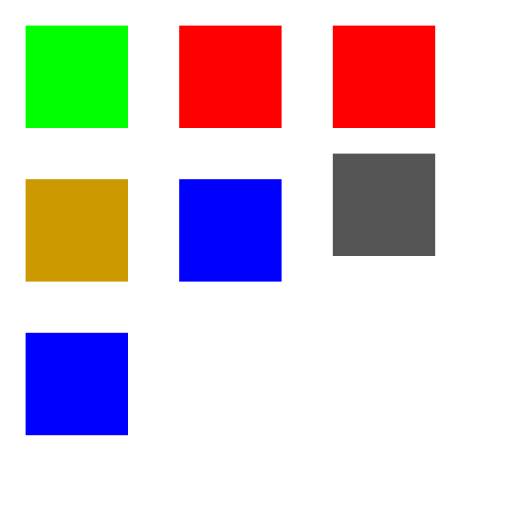
t = 0.00 s
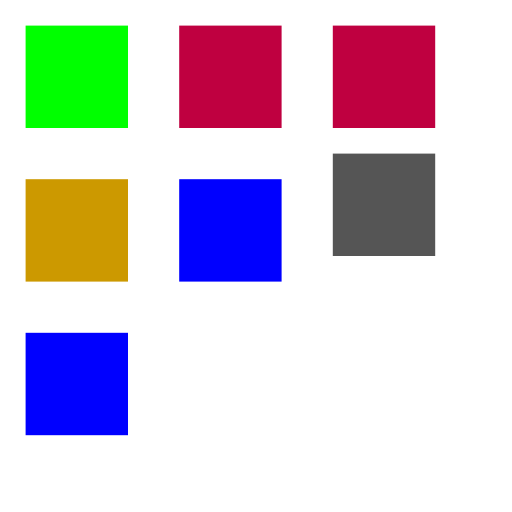
t = 0.50 s
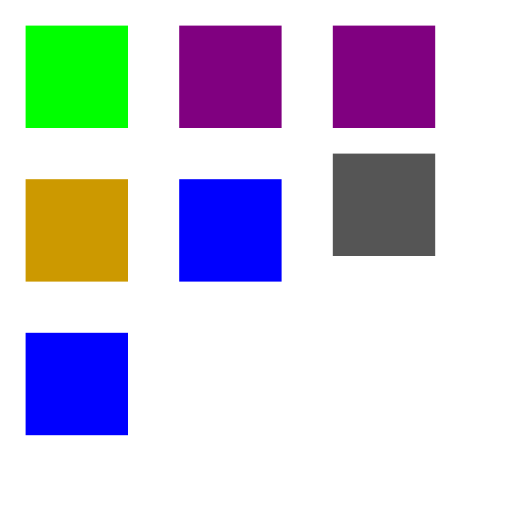
t = 1.00 s
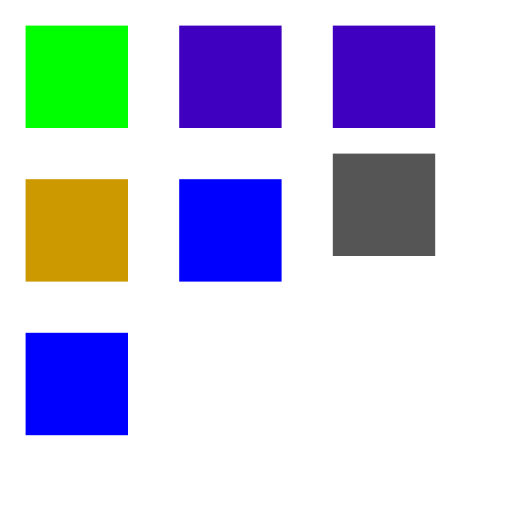
t = 1.50 s
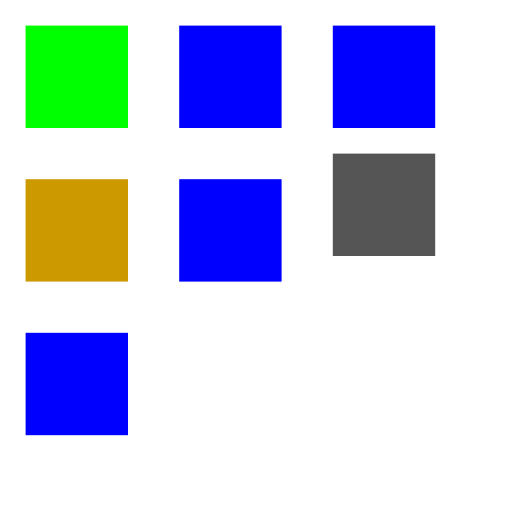
t = 2.00 s

The animated SVG that drew these frames (rendered in a browser with its animation timeline set to each time). Animation: 2 CSS @keyframes rules; one cycle of 2.00 s.

<svg xmlns="http://www.w3.org/2000/svg" xmlns:xlink="http://www.w3.org/1999/xlink" width="200" height="200" viewBox="0 0 200 200">
  <style>
    @keyframes f { from { fill: #ff0000 } to { fill: #0000ff } }
    @keyframes op { from { opacity: 0 } to { opacity: 1 } }
    /* An important rule beats an animation. An animation beats everything else. */
    .imp { fill: #00ff00 !important; animation: f 2s linear forwards }
    .ins { animation: f 2s linear forwards; }
    .parent { animation: f 2s linear forwards }
    .missing { animation: gone 2s linear forwards; fill: #cc9900 }
    .zero { animation: f 0s linear forwards }
    .neg { animation: f -1s linear forwards; fill: #00aaaa }
  </style>
  <rect class="imp" x="10" y="10" width="40" height="40"/>
  <rect class="ins" x="70" y="10" width="40" height="40" style="fill: #00ff00" fill="#ffff00"/>
  <!-- A child inherits an animated value. -->
  <g class="parent"><rect x="130" y="10" width="40" height="40"/><rect x="130" y="60" width="40" height="40" fill="#555555"/></g>
  <rect class="missing" x="10" y="70" width="40" height="40"/>
  <rect class="zero" x="70" y="70" width="40" height="40"/>
  <rect class="neg" x="10" y="130" width="40" height="40"/>
</svg>
